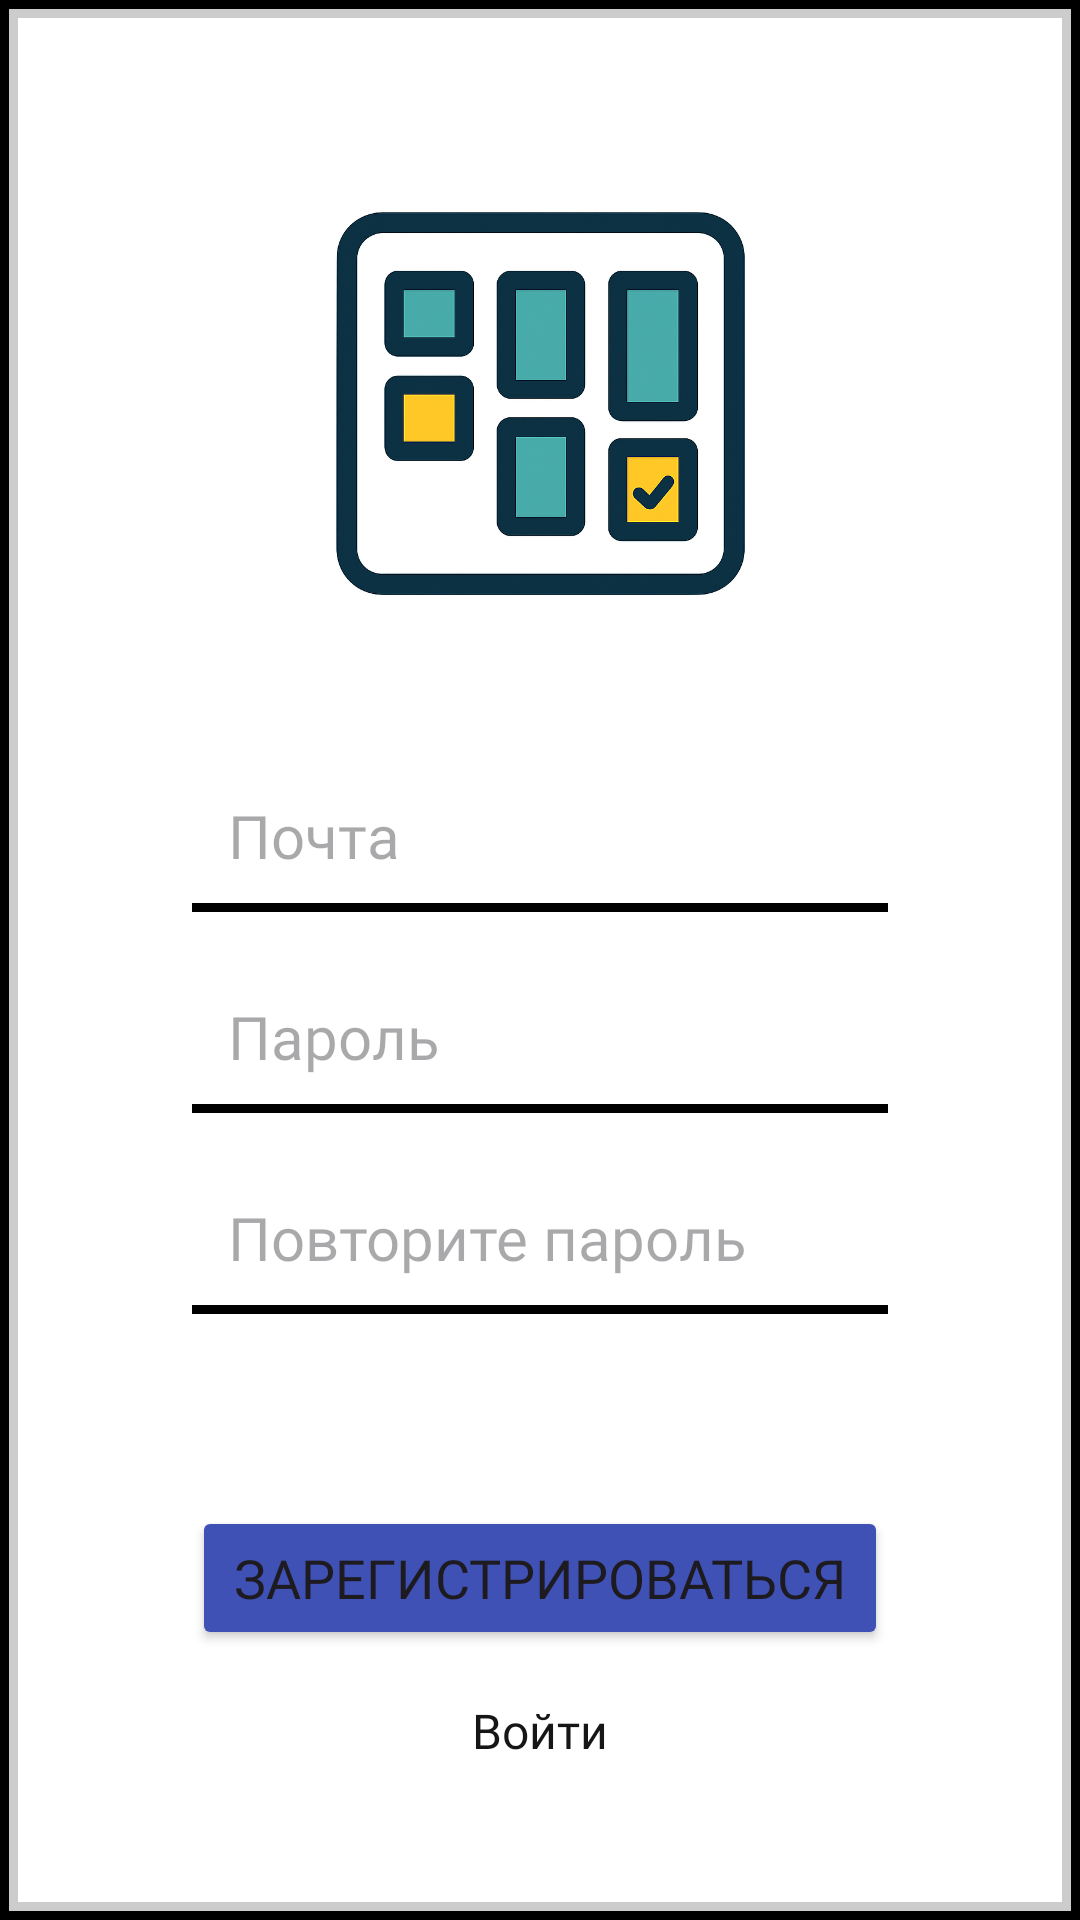

Layout XML and referenced resources for this Android screen:
<!-- AndroidManifest.xml: application theme Theme.CorporateKanbanBoard -->
<!-- res/layout/fragment_registration.xml -->
<?xml version="1.0" encoding="utf-8"?>
<LinearLayout xmlns:android="http://schemas.android.com/apk/res/android"
    xmlns:tools="http://schemas.android.com/tools"
    xmlns:app="http://schemas.android.com/apk/res-auto"
    android:id="@+id/rootLayout"
    android:layout_width="match_parent"
    android:layout_height="match_parent"
    android:orientation="vertical"
    android:background="@drawable/border_background">


    <FrameLayout
        android:layout_width="match_parent"
        android:layout_height="0dp"
        android:layout_weight="1">

        <LinearLayout
            android:layout_width="match_parent"
            android:layout_height="match_parent"
            android:orientation="vertical">

            <ImageView
                android:layout_width="wrap_content"
                android:layout_height="50dp"
                android:layout_marginStart="64dp"
                android:layout_marginEnd="64dp"
                android:layout_marginTop="32dp"
                android:scaleType="centerInside"
                android:src="@drawable/kanbanlogo"
                android:layout_weight="0.25"/>

            <LinearLayout
                android:layout_width="match_parent"
                android:layout_height="0dp"
                android:layout_weight="0.65"
                android:orientation="vertical">

                <com.google.android.material.textfield.TextInputEditText
                    android:id="@+id/emailEditText"
                    style="@style/EditTextAuthStyle"
                    android:layout_width="match_parent"
                    android:layout_height="wrap_content"
                    android:layout_marginTop="16dp"
                    android:autofillHints="emailAddress"
                    android:background="@drawable/edittesdt_uderline"
                    android:hint="@string/emailEditTextHint"
                    android:inputType="textEmailAddress" />

                <com.google.android.material.textfield.TextInputEditText
                    android:id="@+id/passwordEditText"
                    style="@style/EditTextAuthStyle"
                    android:layout_width="match_parent"
                    android:layout_height="wrap_content"
                    android:layout_marginTop="16dp"
                    android:background="@drawable/edittesdt_uderline"
                    android:hint="@string/passwordHint"
                    android:inputType="textPassword" />

                <com.google.android.material.textfield.TextInputEditText
                    android:id="@+id/repeatPasswordEditText"
                    style="@style/EditTextAuthStyle"
                    android:layout_width="match_parent"
                    android:layout_height="wrap_content"
                    android:layout_marginTop="16dp"
                    android:background="@drawable/edittesdt_uderline"
                    android:hint="@string/repeatPasswordHint"
                    android:inputType="textPassword" />

                
                
                
                
                
                
                
                
                
                

                <Button
                    android:id="@+id/registerButton"
                    style="@style/AuthMarginHorizontal"
                    android:layout_width="match_parent"
                    android:layout_height="wrap_content"
                    android:layout_marginTop="64dp"
                    android:text="@string/register" />

                <TextView
                    android:id="@+id/loginTV"
                    style="@style/BoldTextViewStyle"
                    android:layout_width="wrap_content"
                    android:layout_height="wrap_content"
                    android:layout_gravity="center"
                    android:layout_marginTop="8dp"
                    android:padding="8dp"
                    android:text="@string/login"
                    android:textSize="16sp" />

            </LinearLayout>
        </LinearLayout>

        <ProgressBar
            android:id="@+id/progressBar"
            android:layout_width="50dp"
            android:layout_height="50dp"
            android:layout_gravity="center"
            android:visibility="gone"/>

    </FrameLayout>
</LinearLayout>
<!-- resources referenced by this layout -->
<resources>
  <!-- drawable border_background (drawable) -->
  <layer-list xmlns:android="http://schemas.android.com/apk/res/android">
      <item>
          <shape>
              <solid android:color="#000000"/> 
          </shape>
      </item>
  
      <item android:left="3dp" android:top="3dp" android:right="3dp" android:bottom="3dp">
          <shape>
              <solid android:color="#CCCCCC"/> 
          </shape>
      </item>
  
      <item android:left="6dp" android:top="6dp" android:right="6dp" android:bottom="6dp">
          <shape>
              <solid android:color="@android:color/white"/> 
          </shape>
      </item>
  </layer-list>
  <!-- drawable edittesdt_uderline (drawable) -->
  <?xml version="1.0" encoding="utf-8"?>
  <layer-list xmlns:android="http://schemas.android.com/apk/res/android">
      
      <item android:top="8dp" android:bottom="8dp">
          <shape android:shape="rectangle">
              <solid android:color="@android:color/white" />
          </shape>
      </item>
  
      <item android:gravity="bottom">
          <shape android:shape="rectangle">
              <size android:height="3dp" />  
              <solid android:color="@color/black" />  
          </shape>
      </item>
  </layer-list>
  <!-- drawable kanbanlogo: png bitmap (drawable, 586078 bytes) -->
  <string name="dontGetEmail">Не получили письмо?</string>
  <string name="emailEditTextHint">Почта</string>
  <string name="login">Войти</string>
  <string name="passwordHint">Пароль</string>
  <string name="register">Зарегистрироваться</string>
  <string name="repeatPasswordHint">Повторите пароль</string>
  <style name="AuthMarginHorizontal">
          <item name="android:layout_marginStart">64dp</item>
          <item name="android:layout_marginEnd">64dp</item>
          <item name="backgroundTint">@color/primary</item>
          <item name="fontFamily">@font/onest_bold</item>
          <item name="android:textSize">18sp</item>
      </style>
  <style name="BoldTextViewStyle" parent="Widget.MaterialComponents.TextView">
          <item name="fontFamily">@font/onest_bold</item>
          <item name="android:textColor">@color/gray</item>
          <item name="android:textSize">18sp</item>
      </style>
  <style name="EditTextAuthStyle" parent="ThemeOverlay.Material3.TextInputEditText">
          <item name="android:layout_marginStart">64dp</item>
          <item name="android:layout_marginEnd">64dp</item>
          <item name="android:textSize">20sp</item>
          <item name="android:background">@drawable/edittesdt_uderline</item>
          <item name="android:padding">12dp</item>
          <item name="android:fontFamily">@font/onest_medium</item>
          <item name="boxStrokeColor">@color/black</item>
          <item name="boxStrokeWidth">2dp</item>
      </style>
  <style name="Theme.CorporateKanbanBoard" parent="Base.Theme.CorporateKanbanBoard" />
  <color name="black">#FF000000</color>
  <color name="primary">#3F51B5</color>
  <color name="gray">#161616</color>
  <style name="Base.Theme.CorporateKanbanBoard" parent="Theme.Material3.DayNight.NoActionBar">
          <item name="colorControlActivated">@color/black</item>
      </style>
</resources>
